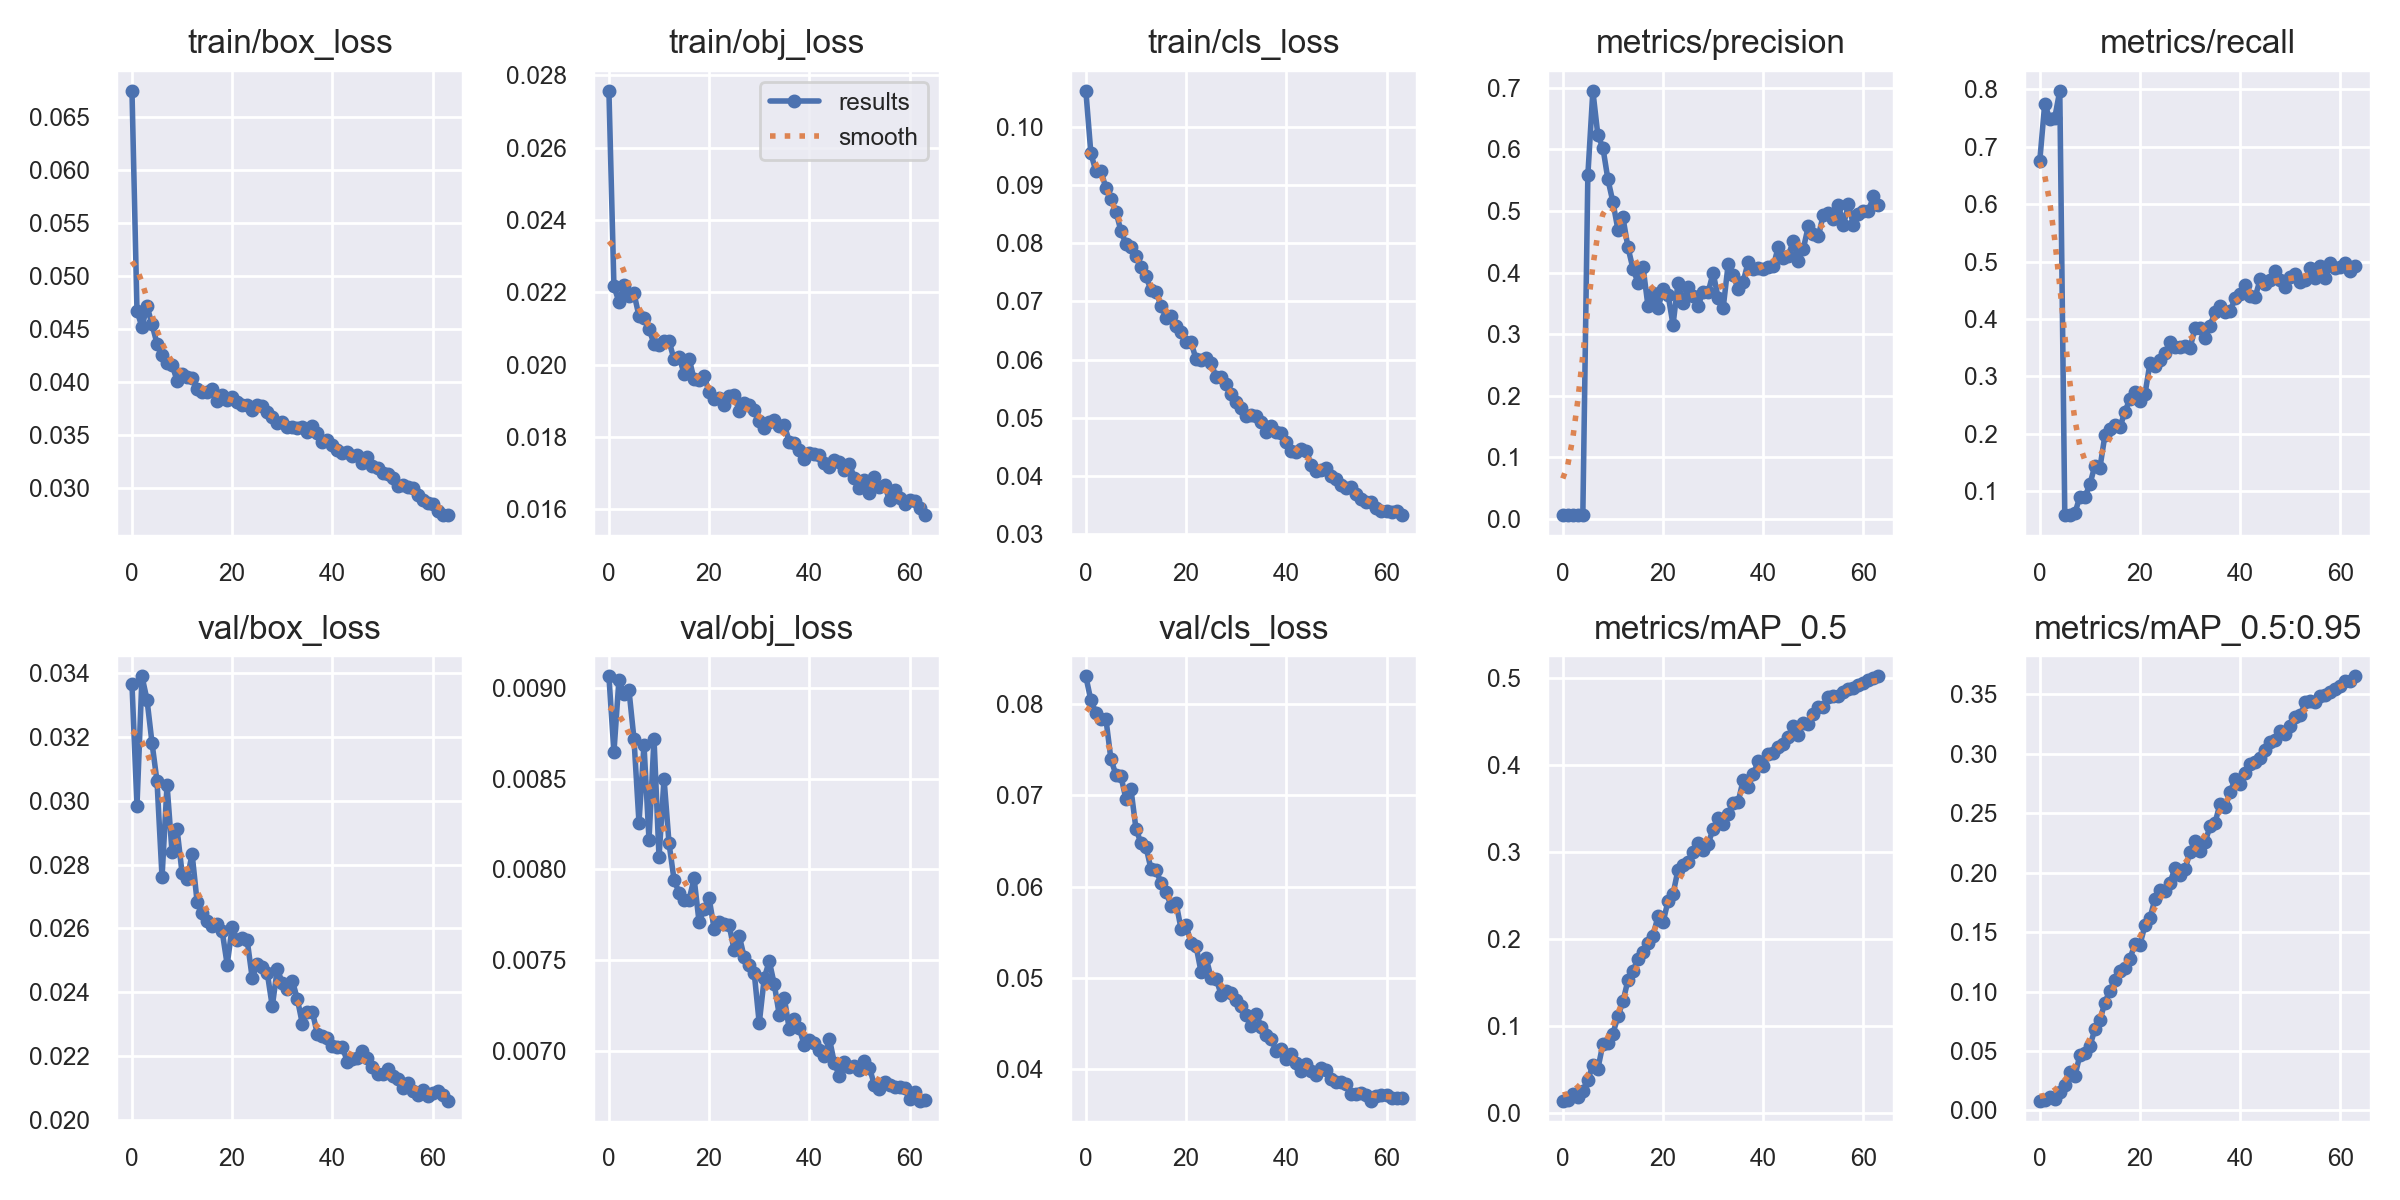

Source data for this figure (header and first rows):
epoch, train/box_loss, train/obj_loss, train/cls_loss, metrics/precision, metrics/recall, metrics/mAP_0.5, metrics/mAP_0.5:0.95, val/box_loss, val/obj_loss, val/cls_loss, x/lr0, x/lr1, x/lr2
0, 0.06746, 0.02757, 0.1062, 0.005949, 0.6745, 0.01391, 0.008247, 0.03364, 0.009063, 0.08304, 0.07007, 0.003325, 0.003325
1, 0.04671, 0.02218, 0.09547, 0.006042, 0.7749, 0.01471, 0.009001, 0.02984, 0.008646, 0.08043, 0.03997, 0.006556, 0.006556
2, 0.04516, 0.02174, 0.09236, 0.006465, 0.7478, 0.02107, 0.01162, 0.03388, 0.009045, 0.07908, 0.009762, 0.009683, 0.009683
3, 0.04716, 0.0222, 0.09234, 0.006401, 0.7502, 0.01796, 0.009662, 0.03316, 0.008967, 0.07835, 0.009536, 0.009536, 0.009536
4, 0.04541, 0.02189, 0.08954, 0.006515, 0.7972, 0.0253, 0.01507, 0.0318, 0.008988, 0.0784, 0.009536, 0.009536, 0.009536
5, 0.0436, 0.02198, 0.08758, 0.5581, 0.0591, 0.03783, 0.02166, 0.0306, 0.008719, 0.07399, 0.009381, 0.009381, 0.009381
6, 0.04253, 0.02135, 0.08543, 0.6953, 0.05861, 0.05448, 0.0326, 0.02761, 0.008258, 0.07227, 0.009227, 0.009227, 0.009227
7, 0.04174, 0.02129, 0.08211, 0.6231, 0.06172, 0.05063, 0.02857, 0.03049, 0.008686, 0.07211, 0.009072, 0.009072, 0.009072
8, 0.04163, 0.02099, 0.07986, 0.6031, 0.08993, 0.07868, 0.04628, 0.02838, 0.008164, 0.06959, 0.008917, 0.008917, 0.008917
9, 0.04011, 0.02058, 0.07934, 0.5515, 0.08939, 0.07981, 0.04809, 0.0291, 0.00872, 0.07068, 0.008762, 0.008762, 0.008762
10, 0.04069, 0.02054, 0.07778, 0.5146, 0.1119, 0.09085, 0.05393, 0.02773, 0.008068, 0.06635, 0.008608, 0.008608, 0.008608
11, 0.04044, 0.02066, 0.07598, 0.4697, 0.1443, 0.1108, 0.06809, 0.02753, 0.0085, 0.06476, 0.008453, 0.008453, 0.008453
12, 0.04035, 0.02066, 0.07428, 0.4896, 0.1401, 0.1279, 0.07574, 0.02833, 0.008143, 0.06436, 0.008298, 0.008298, 0.008298
13, 0.03931, 0.02015, 0.07195, 0.4411, 0.197, 0.1522, 0.09074, 0.02683, 0.007943, 0.06193, 0.008144, 0.008144, 0.008144
14, 0.03901, 0.02022, 0.07166, 0.4064, 0.2079, 0.1633, 0.1008, 0.02649, 0.007872, 0.06187, 0.007989, 0.007989, 0.007989
15, 0.039, 0.01976, 0.06926, 0.3837, 0.2161, 0.1765, 0.1094, 0.02623, 0.007829, 0.06038, 0.007834, 0.007834, 0.007834
16, 0.03931, 0.02017, 0.06722, 0.4097, 0.2111, 0.1852, 0.1176, 0.02608, 0.007834, 0.05938, 0.00768, 0.00768, 0.00768
17, 0.03822, 0.0196, 0.06743, 0.3456, 0.2385, 0.1954, 0.1196, 0.02615, 0.00795, 0.05791, 0.007525, 0.007525, 0.007525
18, 0.03872, 0.01957, 0.06578, 0.3667, 0.2608, 0.2037, 0.1275, 0.02591, 0.007709, 0.05822, 0.00737, 0.00737, 0.00737
19, 0.03825, 0.01969, 0.06466, 0.3419, 0.2723, 0.2257, 0.1398, 0.02487, 0.007781, 0.05536, 0.007216, 0.007216, 0.007216
20, 0.03859, 0.01925, 0.06302, 0.3729, 0.2567, 0.219, 0.1394, 0.02604, 0.007841, 0.05578, 0.007061, 0.007061, 0.007061
21, 0.03808, 0.01907, 0.06295, 0.3641, 0.2689, 0.2432, 0.1556, 0.02565, 0.007673, 0.05382, 0.006906, 0.006906, 0.006906
22, 0.03783, 0.01908, 0.06005, 0.315, 0.3229, 0.2515, 0.1618, 0.0257, 0.007713, 0.05346, 0.006752, 0.006752, 0.006752
23, 0.03782, 0.0189, 0.05988, 0.3836, 0.3175, 0.2796, 0.1779, 0.02562, 0.0077, 0.05062, 0.006597, 0.006597, 0.006597
24, 0.03734, 0.01912, 0.06029, 0.3513, 0.3286, 0.285, 0.1853, 0.02445, 0.007692, 0.05217, 0.006442, 0.006442, 0.006442
25, 0.03783, 0.01916, 0.05943, 0.3761, 0.3399, 0.2882, 0.1849, 0.02489, 0.007554, 0.05001, 0.006287, 0.006287, 0.006287
26, 0.03773, 0.01873, 0.05695, 0.3616, 0.36, 0.3, 0.1914, 0.0248, 0.007635, 0.04992, 0.006133, 0.006133, 0.006133
27, 0.03711, 0.01894, 0.05702, 0.3464, 0.3511, 0.3099, 0.2039, 0.02461, 0.007516, 0.04815, 0.005978, 0.005978, 0.005978
28, 0.03671, 0.01888, 0.05575, 0.3689, 0.3506, 0.3023, 0.1977, 0.02356, 0.007471, 0.04859, 0.005823, 0.005823, 0.005823
29, 0.03612, 0.01874, 0.05407, 0.3678, 0.353, 0.3095, 0.2031, 0.02473, 0.00743, 0.0483, 0.005669, 0.005669, 0.005669
30, 0.03618, 0.01846, 0.05268, 0.3994, 0.3495, 0.326, 0.2172, 0.0243, 0.007152, 0.04752, 0.005514, 0.005514, 0.005514
31, 0.03577, 0.01826, 0.05163, 0.3587, 0.3842, 0.3384, 0.2263, 0.02411, 0.007402, 0.04689, 0.005359, 0.005359, 0.005359
32, 0.03574, 0.01841, 0.05036, 0.342, 0.3835, 0.3321, 0.2178, 0.02437, 0.007495, 0.04587, 0.005205, 0.005205, 0.005205
33, 0.03562, 0.01846, 0.05051, 0.4131, 0.3667, 0.3438, 0.2256, 0.0238, 0.007368, 0.04476, 0.00505, 0.00505, 0.00505
34, 0.03571, 0.0183, 0.05021, 0.3954, 0.3882, 0.3563, 0.2391, 0.02302, 0.007197, 0.04606, 0.004895, 0.004895, 0.004895
35, 0.03526, 0.01834, 0.04926, 0.3732, 0.4128, 0.3574, 0.2421, 0.02338, 0.007292, 0.04459, 0.004741, 0.004741, 0.004741
36, 0.03581, 0.01787, 0.04755, 0.3853, 0.4217, 0.3827, 0.2581, 0.0234, 0.007119, 0.04371, 0.004586, 0.004586, 0.004586
37, 0.03513, 0.01784, 0.04858, 0.4167, 0.4114, 0.3747, 0.2549, 0.02269, 0.007178, 0.04331, 0.004431, 0.004431, 0.004431
38, 0.03434, 0.01764, 0.04752, 0.4054, 0.4139, 0.389, 0.2676, 0.02262, 0.007124, 0.04195, 0.004277, 0.004277, 0.004277
39, 0.0345, 0.0174, 0.04736, 0.4068, 0.4359, 0.4044, 0.2787, 0.02256, 0.007031, 0.04224, 0.004122, 0.004122, 0.004122
40, 0.03405, 0.01757, 0.04591, 0.4049, 0.4438, 0.3983, 0.2748, 0.02231, 0.00706, 0.0411, 0.003967, 0.003967, 0.003967
41, 0.03356, 0.01752, 0.04429, 0.4089, 0.4584, 0.4123, 0.2839, 0.02229, 0.007046, 0.04162, 0.003812, 0.003812, 0.003812
42, 0.03332, 0.01749, 0.04415, 0.41, 0.4396, 0.4136, 0.2913, 0.02228, 0.007006, 0.04064, 0.003658, 0.003658, 0.003658
43, 0.03338, 0.01729, 0.04454, 0.4416, 0.4386, 0.4202, 0.2933, 0.02183, 0.006971, 0.03973, 0.003503, 0.003503, 0.003503
44, 0.03301, 0.01717, 0.04432, 0.4233, 0.469, 0.4241, 0.2965, 0.02193, 0.007067, 0.04052, 0.003348, 0.003348, 0.003348
45, 0.03306, 0.01738, 0.04185, 0.4274, 0.4615, 0.4316, 0.3031, 0.02194, 0.006933, 0.03982, 0.003194, 0.003194, 0.003194
46, 0.03235, 0.01732, 0.04076, 0.451, 0.468, 0.4449, 0.3098, 0.02218, 0.006861, 0.03937, 0.003039, 0.003039, 0.003039
47, 0.03292, 0.01708, 0.04109, 0.4185, 0.484, 0.4346, 0.3116, 0.02196, 0.006941, 0.04014, 0.002884, 0.002884, 0.002884
48, 0.0321, 0.01726, 0.04136, 0.4387, 0.4682, 0.4486, 0.3188, 0.02166, 0.00691, 0.03984, 0.00273, 0.00273, 0.00273
49, 0.03188, 0.01687, 0.03993, 0.4752, 0.4554, 0.4472, 0.3165, 0.02143, 0.006915, 0.03893, 0.002575, 0.002575, 0.002575
50, 0.03143, 0.0166, 0.03944, 0.4633, 0.4734, 0.4585, 0.3235, 0.02146, 0.006896, 0.03856, 0.00242, 0.00242, 0.00242
51, 0.03134, 0.0168, 0.03846, 0.4591, 0.4784, 0.4665, 0.3306, 0.0216, 0.006942, 0.03857, 0.002266, 0.002266, 0.002266
52, 0.03094, 0.01645, 0.03785, 0.4942, 0.4635, 0.4668, 0.3326, 0.02137, 0.006908, 0.0384, 0.002111, 0.002111, 0.002111
53, 0.0302, 0.0169, 0.0381, 0.4965, 0.468, 0.4777, 0.3432, 0.02128, 0.00681, 0.03731, 0.001956, 0.001956, 0.001956
54, 0.03024, 0.01662, 0.03688, 0.4872, 0.488, 0.4794, 0.3446, 0.02101, 0.00679, 0.0373, 0.001802, 0.001802, 0.001802
55, 0.03011, 0.01667, 0.03603, 0.5101, 0.4708, 0.4792, 0.3436, 0.02116, 0.006827, 0.0374, 0.001647, 0.001647, 0.001647
56, 0.03, 0.01626, 0.03546, 0.477, 0.4925, 0.4838, 0.3484, 0.02093, 0.006812, 0.03714, 0.001492, 0.001492, 0.001492
57, 0.02933, 0.01653, 0.0355, 0.5109, 0.4711, 0.4876, 0.349, 0.02079, 0.006801, 0.03653, 0.001337, 0.001337, 0.001337
58, 0.02888, 0.01632, 0.03447, 0.4776, 0.4974, 0.4886, 0.352, 0.02095, 0.006799, 0.03703, 0.001183, 0.001183, 0.001183
59, 0.02859, 0.01615, 0.0339, 0.4946, 0.4891, 0.4913, 0.3548, 0.02076, 0.006794, 0.03713, 0.001028, 0.001028, 0.001028
... 4 more rows
